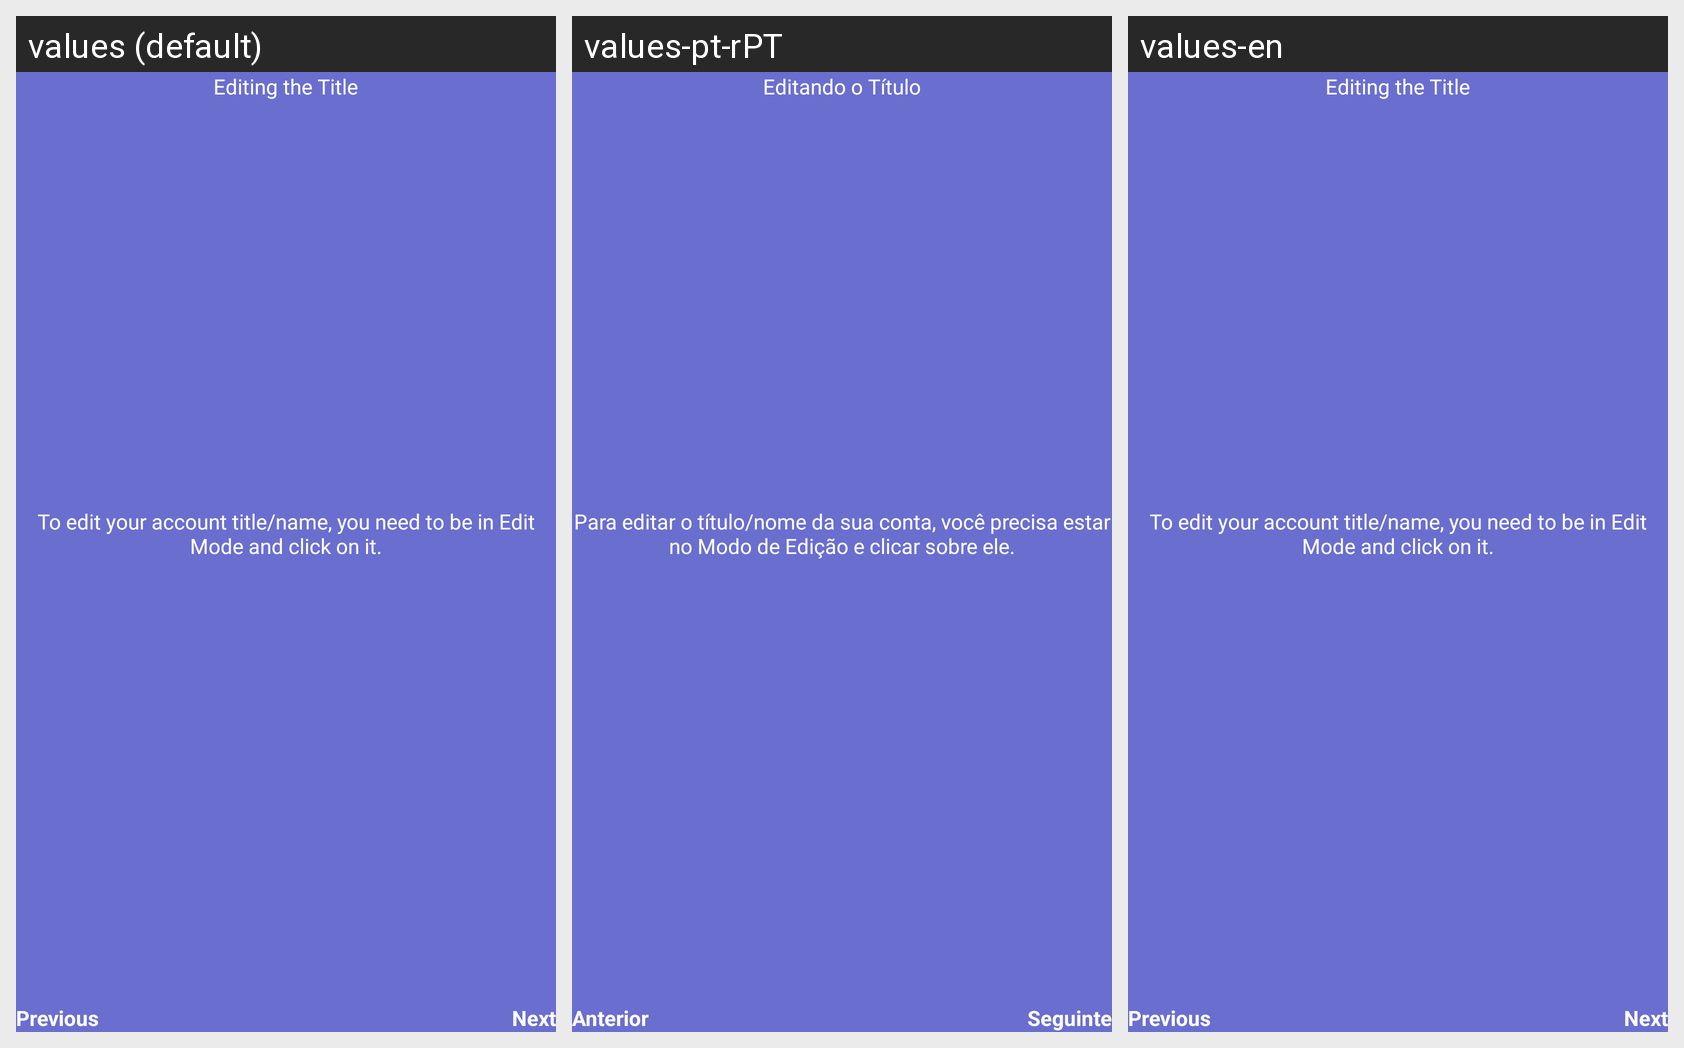

For this localized Android screen grid, give each drawn string resource with its value in every locale shown.
Android screen res/layout/fragment_main_a_c_overview_view_spendings_account_details_how_to_edit_title.xml rendered under 3 locales, left to right: values (default), values-pt-rPT, values-en. Device: Nexus 5 (rendered at 1080×1920; each locale shown at half size, 540×960, under a caption strip naming it); theme Theme.EasyLife.
Strings drawn on this screen, with the default value and each locale's value (text and hints the layout hard-codes, and strings that could not be matched under every locale, appear in the picture but are not listed):

general_next
  values: Next
  values-pt-rPT: Seguinte
  values-en: Next

general_previous
  values: Previous
  values-pt-rPT: Anterior
  values-en: Previous

mainAc_FragSpendingsViewSpendingAccountDetails_HowTo_EditTitle_Title
  values: Editing the Title
  values-pt-rPT: Editando o Título
  values-en: Editing the Title

mainAc_FragSpendingsViewSpendingAccountDetails_HowTo_EditTitle_Text
  values: To edit your account title/name, you need to be in Edit Mode and click on it.
  values-pt-rPT: Para editar o título/nome da sua conta, você precisa estar no Modo de Edição e clicar sobre ele.
  values-en: To edit your account title/name, you need to be in Edit Mode and click on it.
